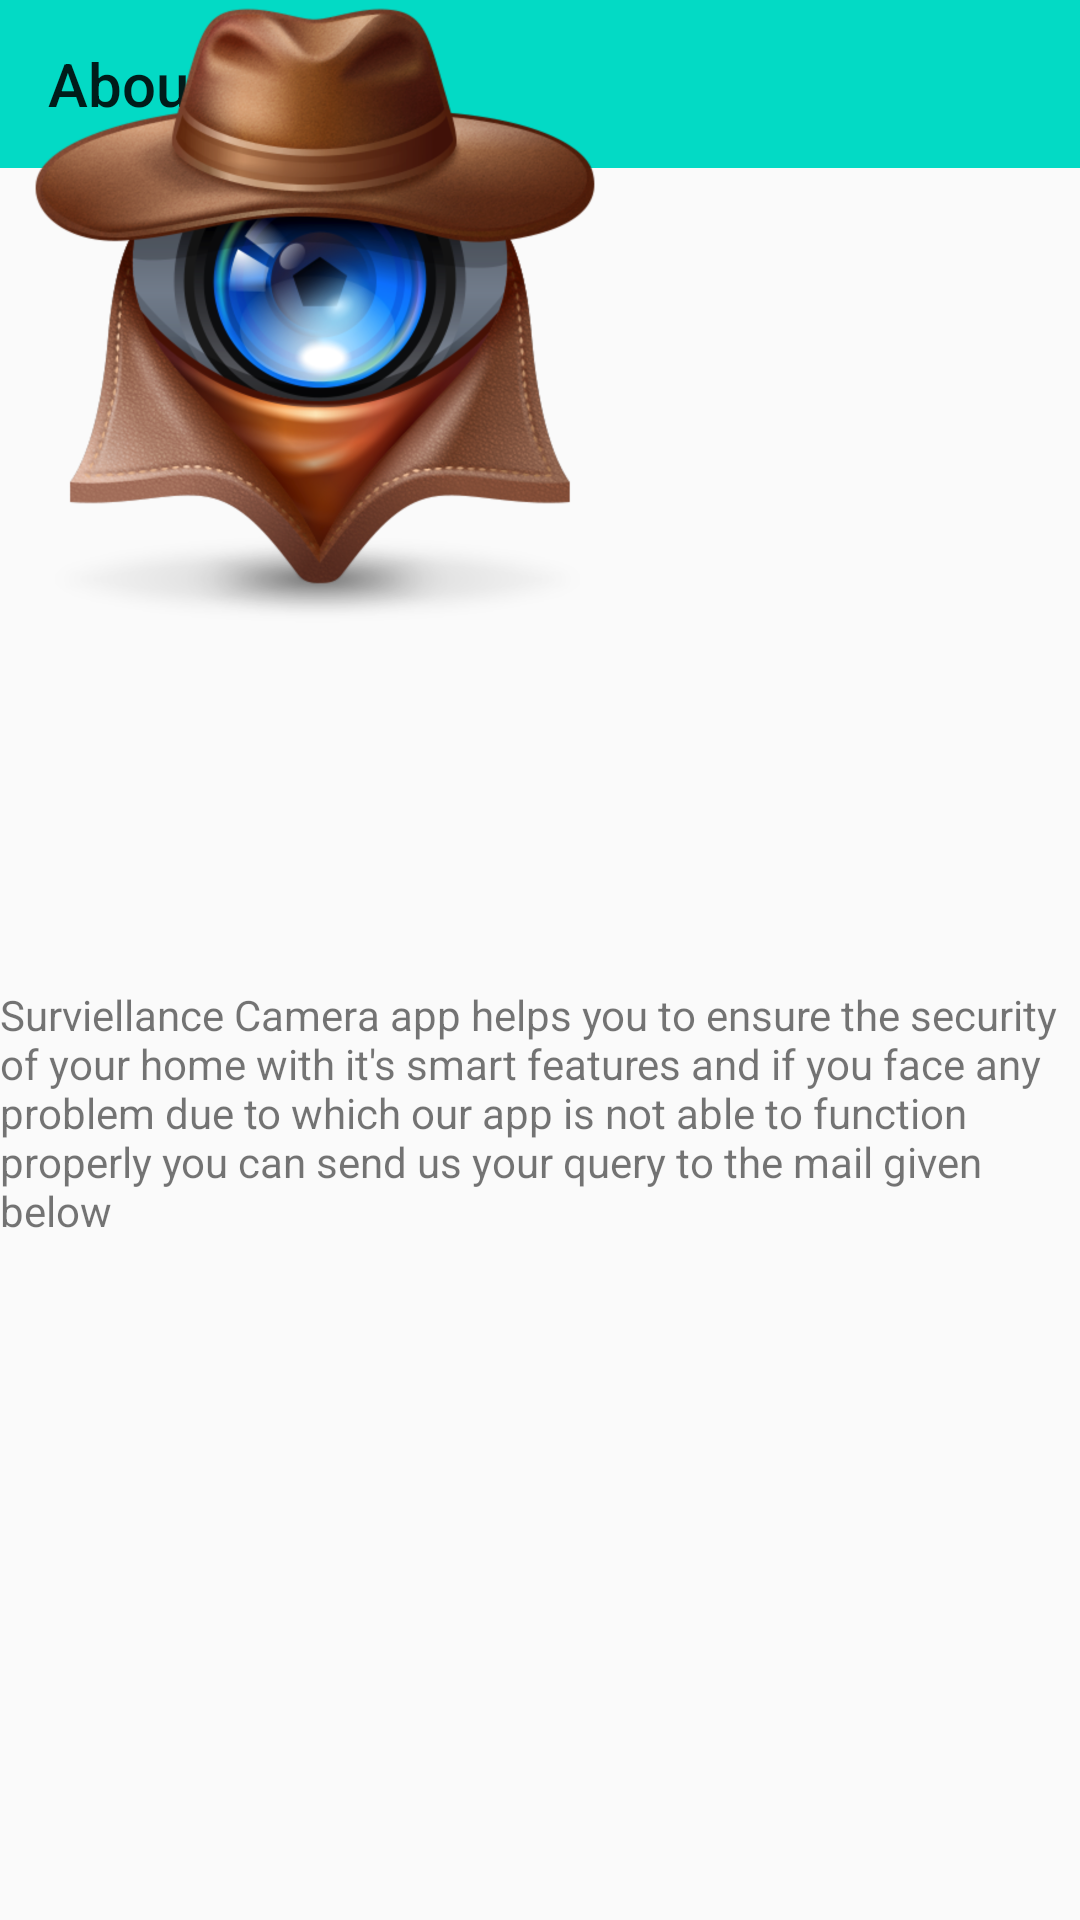

Write the Android layout XML for this screen, with the resource values it uses.
<!-- AndroidManifest.xml: application theme AppTheme -->
<!-- res/layout/fragment_aboutus.xml -->
<?xml version="1.0" encoding="utf-8"?>
<androidx.constraintlayout.widget.ConstraintLayout xmlns:android="http://schemas.android.com/apk/res/android"
    xmlns:app="http://schemas.android.com/apk/res-auto"
    xmlns:tools="http://schemas.android.com/tools"
    android:layout_width="match_parent"
    android:layout_height="match_parent"
    tools:context=".AboutUs">


    <androidx.appcompat.widget.Toolbar
        android:id="@+id/toolbar"
        android:layout_width="match_parent"
        android:layout_height="wrap_content"
        android:background="@color/colorAccent"
        app:title="About Us"
        tools:ignore="MissingConstraints" />

    <ImageView
        android:id="@+id/imageView2"
        android:layout_width="wrap_content"
        android:layout_height="wrap_content"
        app:srcCompat="@drawable/cam"
        tools:layout_editor_absoluteX="100dp"
        tools:layout_editor_absoluteY="117dp"
        tools:ignore="MissingConstraints" />

    <TextView
        android:id="@+id/au"
        android:layout_width="wrap_content"
        android:layout_height="wrap_content"
        android:layout_marginStart="20dp"
        android:layout_marginBottom="220dp"
        android:text=""
        app:layout_constraintBottom_toBottomOf="parent"
        app:layout_constraintEnd_toEndOf="parent"
        app:layout_constraintHorizontal_bias="1.0"
        app:layout_constraintStart_toStartOf="parent" />

    <TextView
        android:id="@+id/textView2"
        android:layout_width="wrap_content"
        android:layout_height="wrap_content"
        android:layout_marginStart="50dp"
        android:layout_marginEnd="50dp"
        android:text="Surviellance Camera app helps you to ensure the security of your home with it's smart features and
if you face any problem due to which our app is not able to function properly you can send us your query to the mail given below  "
        app:layout_constraintBottom_toBottomOf="parent"
        app:layout_constraintEnd_toEndOf="parent"
        app:layout_constraintStart_toStartOf="parent"
        app:layout_constraintTop_toBottomOf="@+id/imageView2"
        app:layout_constraintVertical_bias="0.343" />


</androidx.constraintlayout.widget.ConstraintLayout>
<!-- resources referenced by this layout -->
<resources>
  <!-- drawable cam: png bitmap (drawable-xxhdpi, 315885 bytes) -->
  <style name="AppTheme" parent="Theme.AppCompat.Light.NoActionBar">
          
          <item name="colorPrimary">@color/colorAccent</item>
          <item name="colorPrimaryDark">@color/colorAccent</item>
          <item name="colorAccent">@color/colorAccent</item>
      </style>
  <!-- not gathered from this repository: default colours our renderer supplied (Android Studio template values) -->
  <color name="colorAccent">#FF03DAC5</color>
</resources>
